Run: headless pygame with SDL's dummy video driver; simulated clock (each Clock.tick advances the game by its frame time, no real sleeping); random seed 0; keys injected as events and as key.get_pressed() state; mouse plan: one left click at the window centre at the start of phase 2, then a move to the lower-right quarter at the start of phase 3.
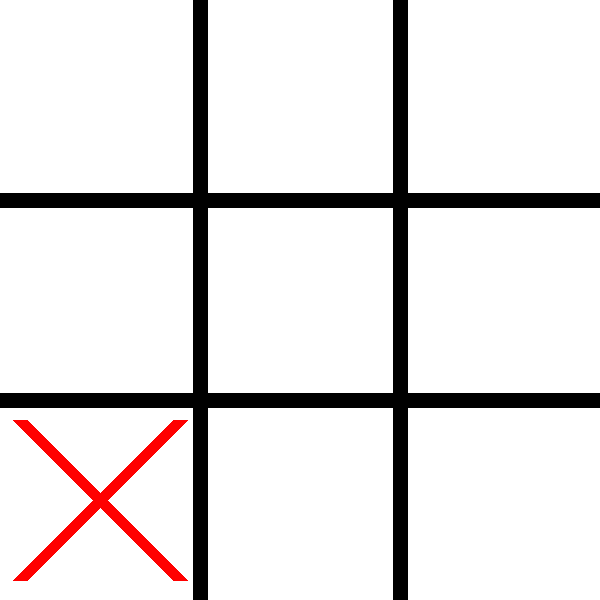
Frame 1 of 4 · flips 1–60 · no input
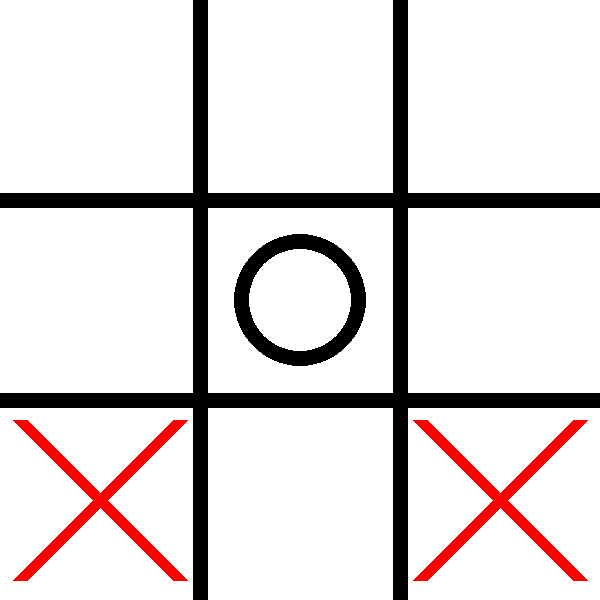
Frame 2 of 4 · flips 61–180 · clicked the window centre · tapped SPACE, RETURN · held RIGHT (→), D
Frame 3 of 4 · flips 181–300 · moved the mouse to the lower-right quarter · held DOWN (↓), S · screen unchanged from frame 2, image omitted
Frame 4 of 4 · flips 301–420 · held LEFT (←), A, UP (↑), W · screen unchanged from frame 3, image omitted

The pygame program that drew these frames:

import pygame
import sys
import random

# Initialize Pygame
pygame.init()

# Screen settings
WIDTH, HEIGHT = 600, 600
LINE_WIDTH = 15
GRID_SIZE = 3
CELL_SIZE = WIDTH // GRID_SIZE
WHITE = (255, 255, 255)
BLACK = (0, 0, 0)
RED = (255, 0, 0)

# Game state
board = [["" for _ in range(GRID_SIZE)] for _ in range(GRID_SIZE)]
bot_turn = True

# Pygame screen setup
screen = pygame.display.set_mode((WIDTH, HEIGHT))
pygame.display.set_caption("Tic-Tac-Toe (Bot vs Player)")
screen.fill(WHITE)

# Draw the grid
def draw_grid():
    for row in range(1, GRID_SIZE):
        pygame.draw.line(screen, BLACK, (0, row * CELL_SIZE), (WIDTH, row * CELL_SIZE), LINE_WIDTH)
        pygame.draw.line(screen, BLACK, (row * CELL_SIZE, 0), (row * CELL_SIZE, HEIGHT), LINE_WIDTH)

# Draw X and O
def draw_xo():
    for row in range(GRID_SIZE):
        for col in range(GRID_SIZE):
            if board[row][col] == "X":
                pygame.draw.line(screen, RED, (col * CELL_SIZE + 20, row * CELL_SIZE + 20),
                                 ((col + 1) * CELL_SIZE - 20, (row + 1) * CELL_SIZE - 20), LINE_WIDTH)
                pygame.draw.line(screen, RED, ((col + 1) * CELL_SIZE - 20, row * CELL_SIZE + 20),
                                 (col * CELL_SIZE + 20, (row + 1) * CELL_SIZE - 20), LINE_WIDTH)
            elif board[row][col] == "O":
                pygame.draw.circle(screen, BLACK, (col * CELL_SIZE + CELL_SIZE // 2, row * CELL_SIZE + CELL_SIZE // 2),
                                   CELL_SIZE // 3, LINE_WIDTH)

# Check for a win or a draw
def check_winner():
    # Rows and columns
    for row in range(GRID_SIZE):
        if board[row][0] == board[row][1] == board[row][2] != "":
            return board[row][0]
        if board[0][row] == board[1][row] == board[2][row] != "":
            return board[0][row]
    # Diagonals
    if board[0][0] == board[1][1] == board[2][2] != "":
        return board[0][0]
    if board[0][2] == board[1][1] == board[2][0] != "":
        return board[0][2]
    # Check for draw
    for row in board:
        if "" in row:
            return None
    return "Draw"

# Bot move
def bot_move():
    empty_cells = [(row, col) for row in range(GRID_SIZE) for col in range(GRID_SIZE) if board[row][col] == ""]
    if empty_cells:
        row, col = random.choice(empty_cells)
        board[row][col] = "X"

# Game loop
def main():
    global bot_turn
    running = True
    while running:
        screen.fill(WHITE)
        draw_grid()
        draw_xo()
        pygame.display.flip()

        winner = check_winner()
        if winner:
            print(f"{winner} wins!" if winner != "Draw" else "It's a draw!")
            pygame.time.wait(2000)
            running = False
            break

        for event in pygame.event.get():
            if event.type == pygame.QUIT:
                pygame.quit()
                sys.exit()
            if not bot_turn and event.type == pygame.MOUSEBUTTONDOWN:
                x, y = event.pos
                row, col = y // CELL_SIZE, x // CELL_SIZE
                if board[row][col] == "":
                    board[row][col] = "O"
                    bot_turn = True

        if bot_turn:
            bot_move()
            bot_turn = False

if __name__ == "__main__":
    main()
